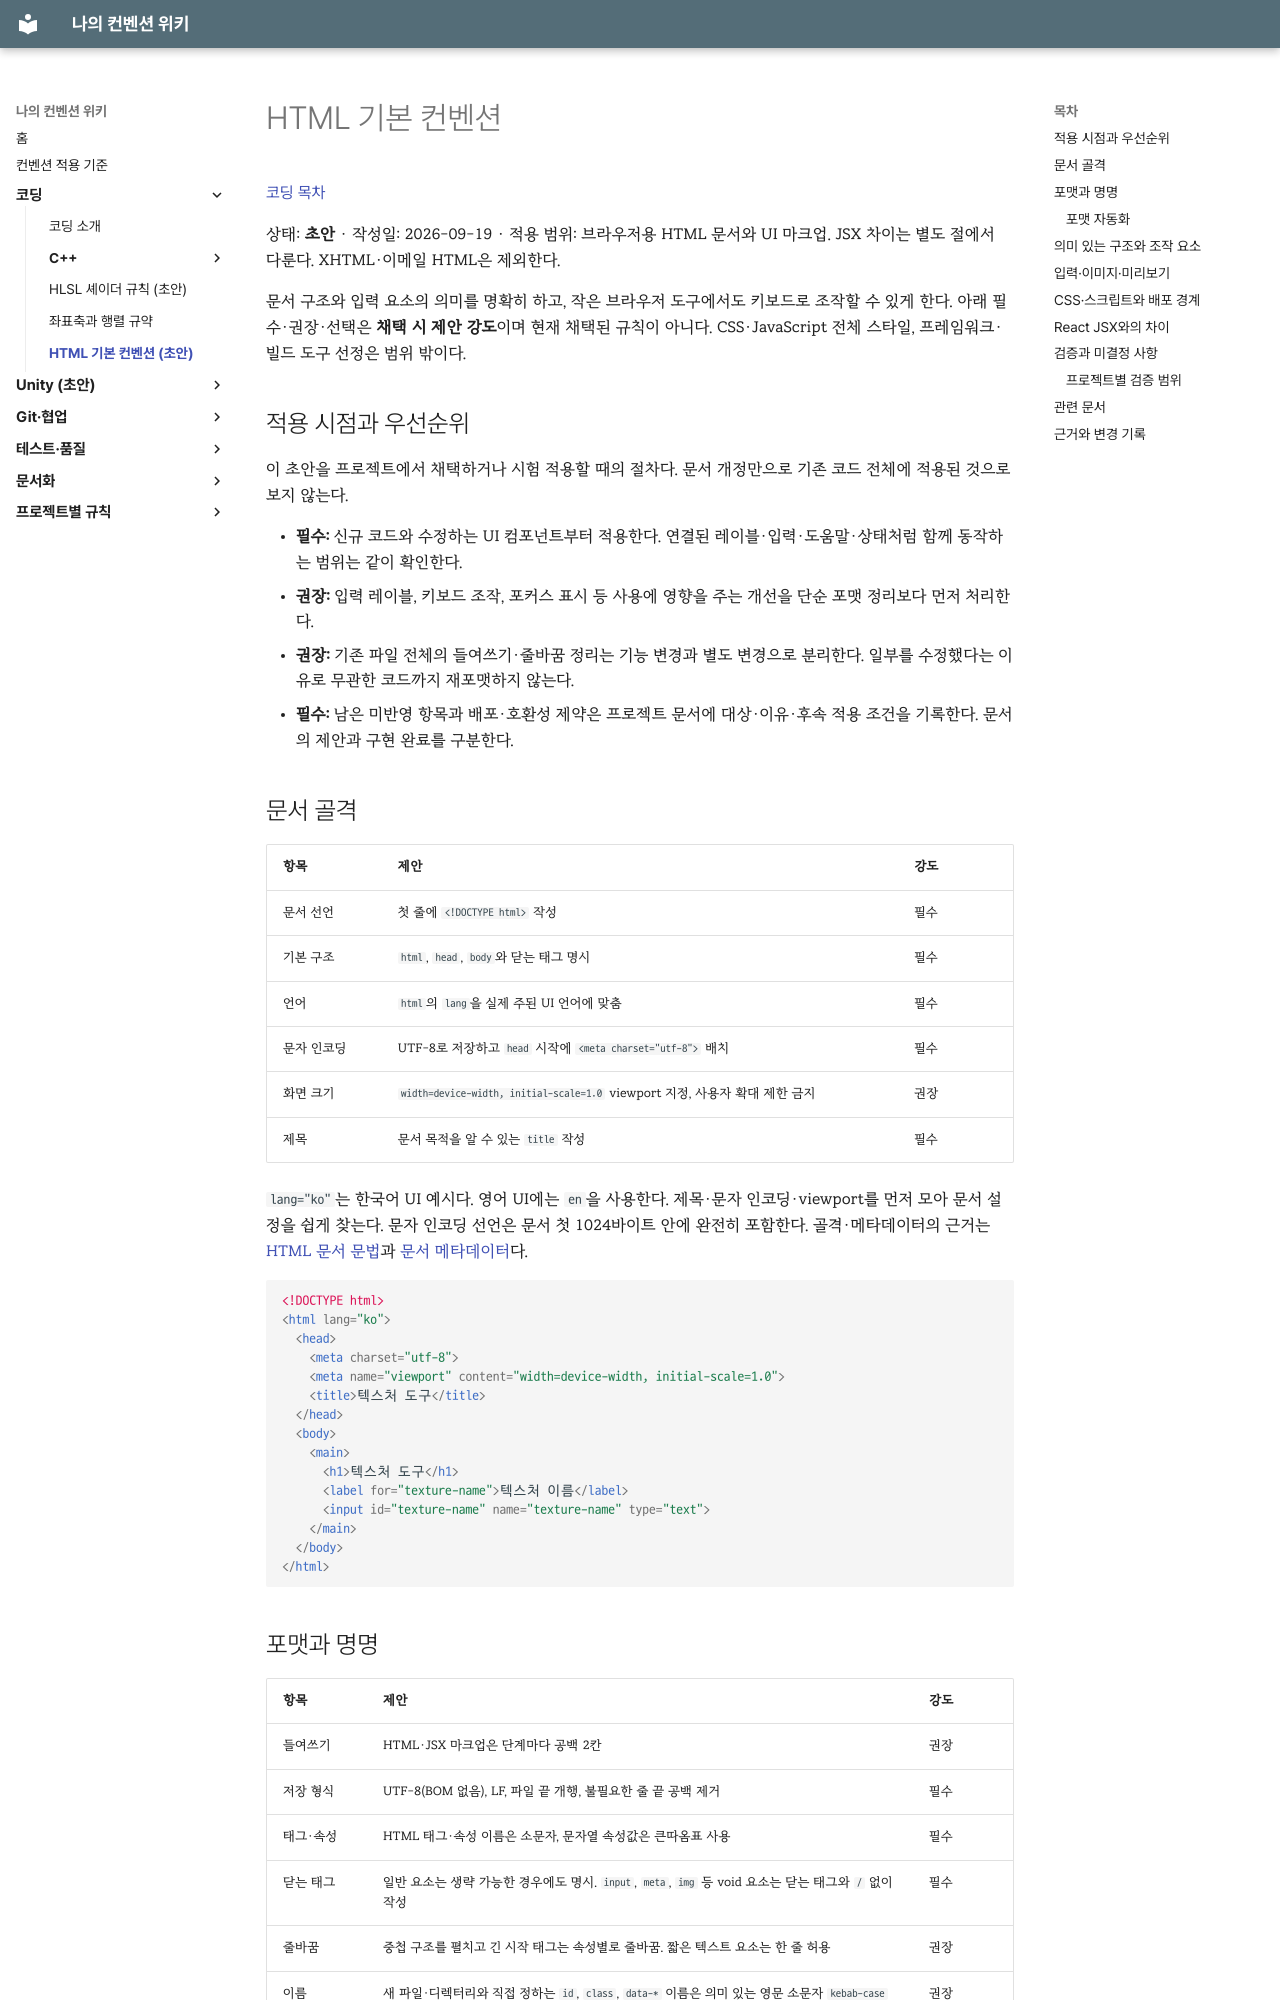

repository: rniman/convention · page: coding/html/index.html · generator: mkdocs

# HTML 기본 컨벤션

[코딩 목차](index.md)

상태: **초안** · 작성일: 2026-09-19 · 적용 범위: 브라우저용 HTML 문서와 UI 마크업. JSX 차이는 별도 절에서 다룬다. XHTML·이메일 HTML은 제외한다.

문서 구조와 입력 요소의 의미를 명확히 하고, 작은 브라우저 도구에서도 키보드로 조작할 수 있게 한다. 아래 필수·권장·선택은 **채택 시 제안 강도**이며 현재 채택된 규칙이 아니다. CSS·JavaScript 전체 스타일, 프레임워크·빌드 도구 선정은 범위 밖이다.

## 적용 시점과 우선순위

이 초안을 프로젝트에서 채택하거나 시험 적용할 때의 절차다. 문서 개정만으로 기존 코드 전체에 적용된 것으로 보지 않는다.

- **필수:** 신규 코드와 수정하는 UI 컴포넌트부터 적용한다. 연결된 레이블·입력·도움말·상태처럼 함께 동작하는 범위는 같이 확인한다.
- **권장:** 입력 레이블, 키보드 조작, 포커스 표시 등 사용에 영향을 주는 개선을 단순 포맷 정리보다 먼저 처리한다.
- **권장:** 기존 파일 전체의 들여쓰기·줄바꿈 정리는 기능 변경과 별도 변경으로 분리한다. 일부를 수정했다는 이유로 무관한 코드까지 재포맷하지 않는다.
- **필수:** 남은 미반영 항목과 배포·호환성 제약은 프로젝트 문서에 대상·이유·후속 적용 조건을 기록한다. 문서의 제안과 구현 완료를 구분한다.

## 문서 골격

| 항목 | 제안 | 강도 |
| --- | --- | --- |
| 문서 선언 | 첫 줄에 `<!DOCTYPE html>` 작성 | 필수 |
| 기본 구조 | `html`, `head`, `body`와 닫는 태그 명시 | 필수 |
| 언어 | `html`의 `lang`을 실제 주된 UI 언어에 맞춤 | 필수 |
| 문자 인코딩 | UTF-8로 저장하고 `head` 시작에 `<meta charset="utf-8">` 배치 | 필수 |
| 화면 크기 | `width=device-width, initial-scale=1.0` viewport 지정, 사용자 확대 제한 금지 | 권장 |
| 제목 | 문서 목적을 알 수 있는 `title` 작성 | 필수 |

`lang="ko"`는 한국어 UI 예시다. 영어 UI에는 `en`을 사용한다. 제목·문자 인코딩·viewport를 먼저 모아 문서 설정을 쉽게 찾는다. 문자 인코딩 선언은 문서 첫 1024바이트 안에 완전히 포함한다. 골격·메타데이터의 근거는 [HTML 문서 문법](https://html.spec.whatwg.org/multipage/syntax.html#writing-html-documents)과 [문서 메타데이터](https://html.spec.whatwg.org/multipage/semantics.html#the-meta-element)다.

```html
<!DOCTYPE html>
<html lang="ko">
  <head>
    <meta charset="utf-8">
    <meta name="viewport" content="width=device-width, initial-scale=1.0">
    <title>텍스처 도구</title>
  </head>
  <body>
    <main>
      <h1>텍스처 도구</h1>
      <label for="texture-name">텍스처 이름</label>
      <input id="texture-name" name="texture-name" type="text">
    </main>
  </body>
</html>
```
